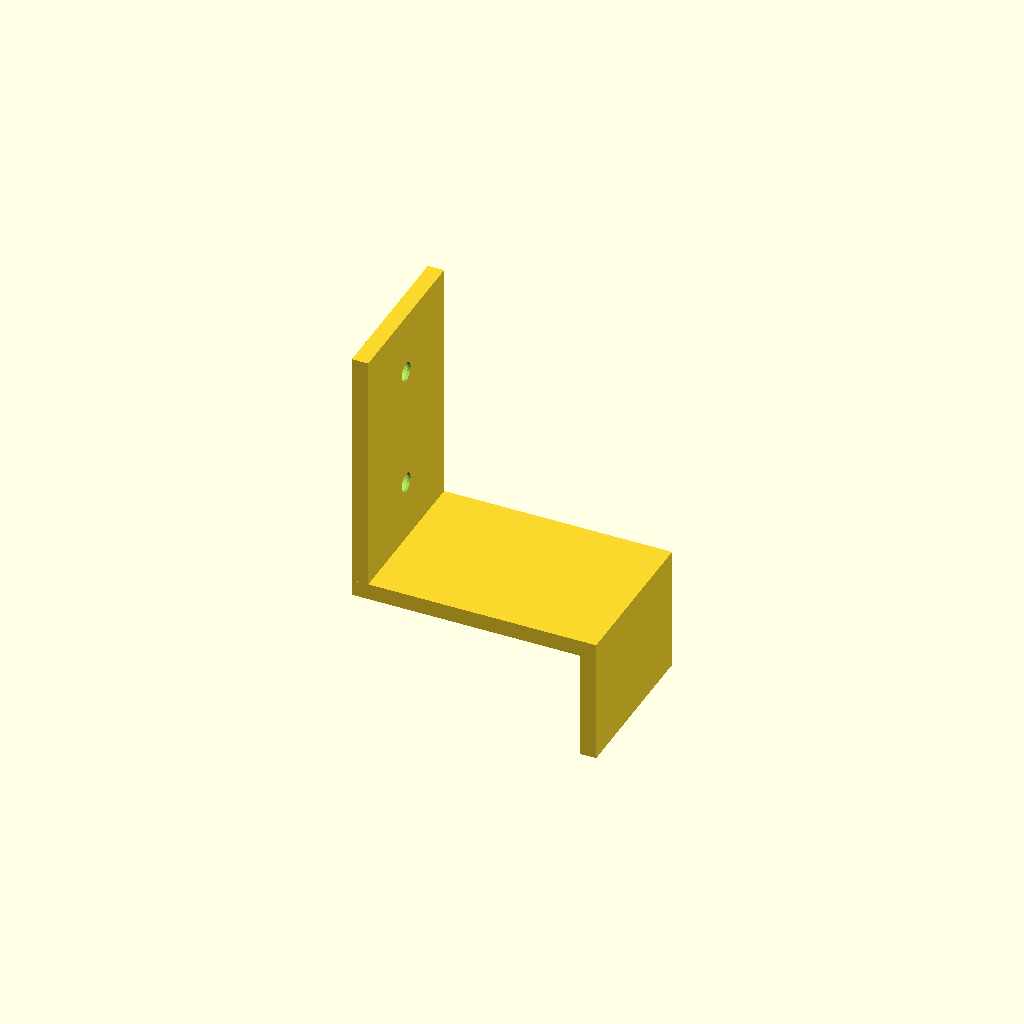
Cell 1 — every parameter at its default value.
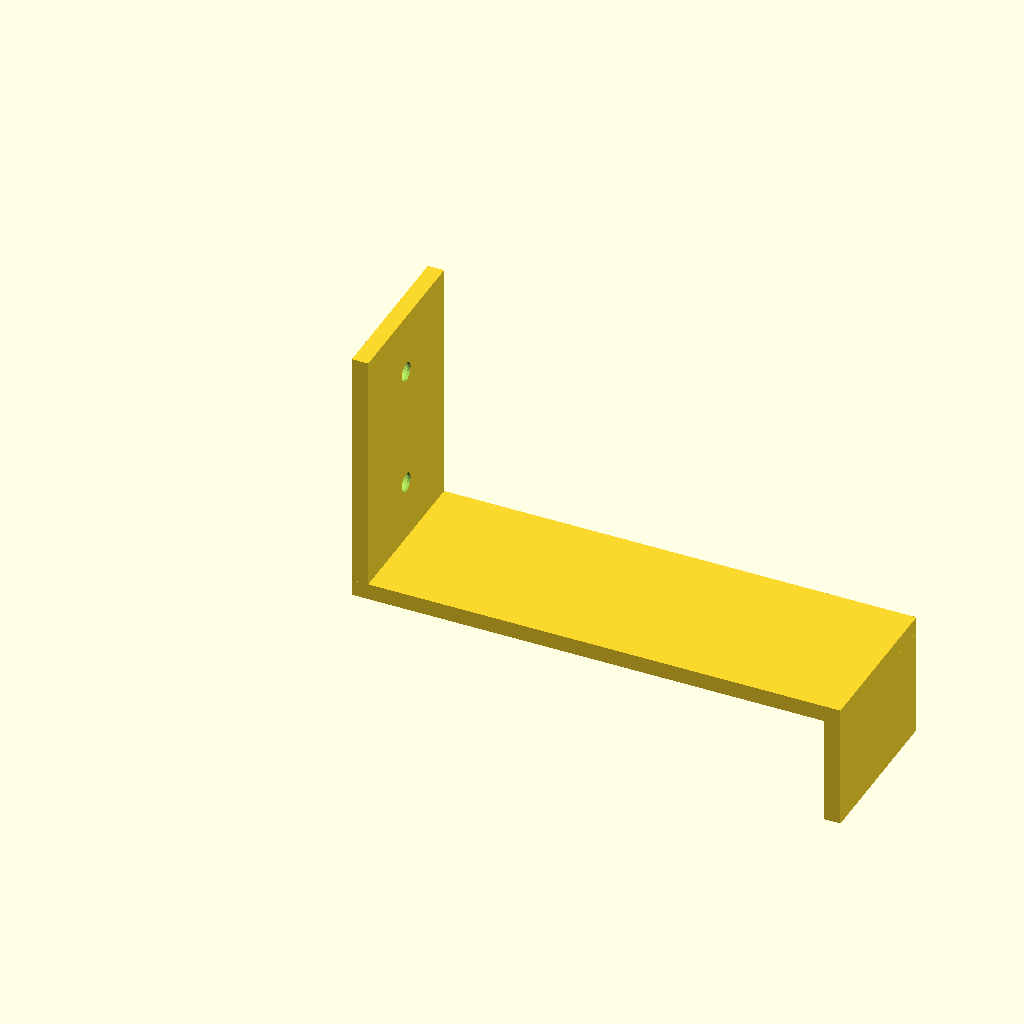
Cell 2 — beam_face set to 90, the other parameters unchanged.
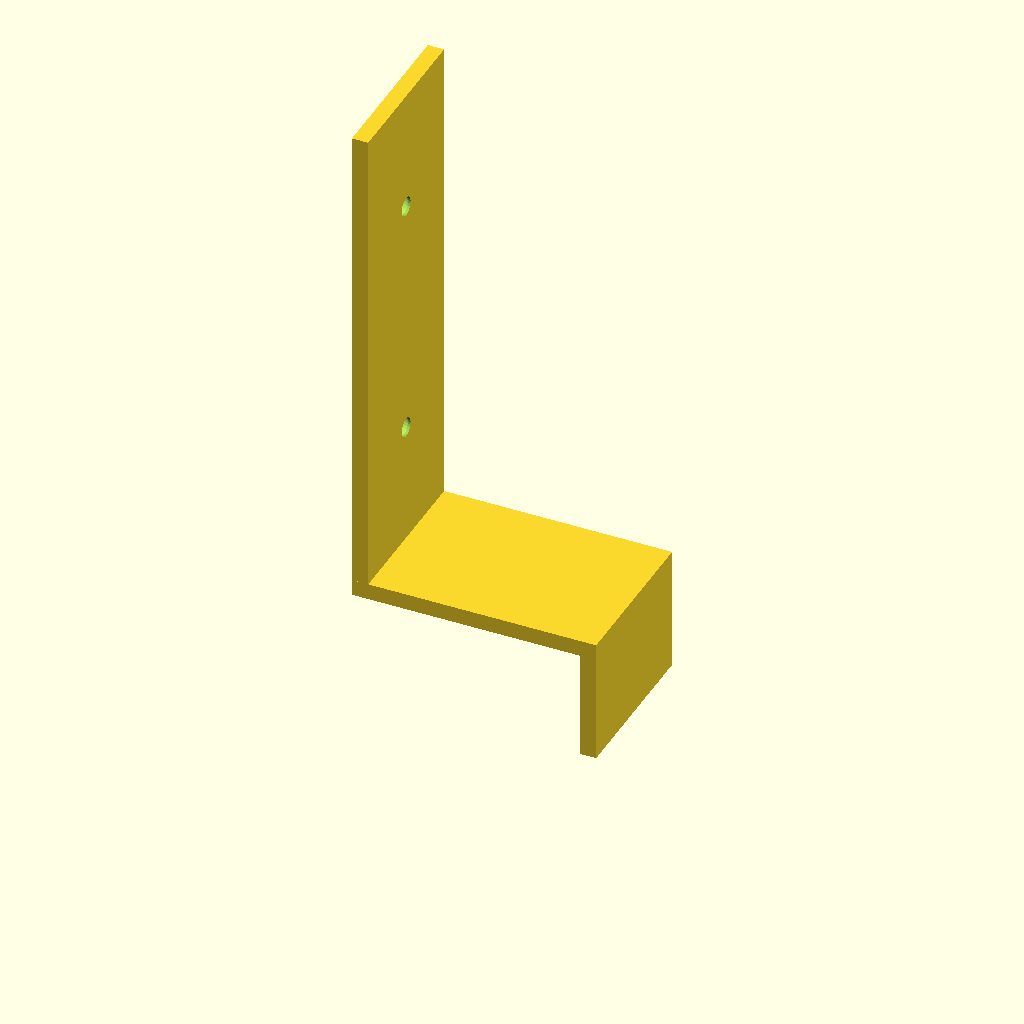
Cell 3 — back_height set to 90, the other parameters unchanged.
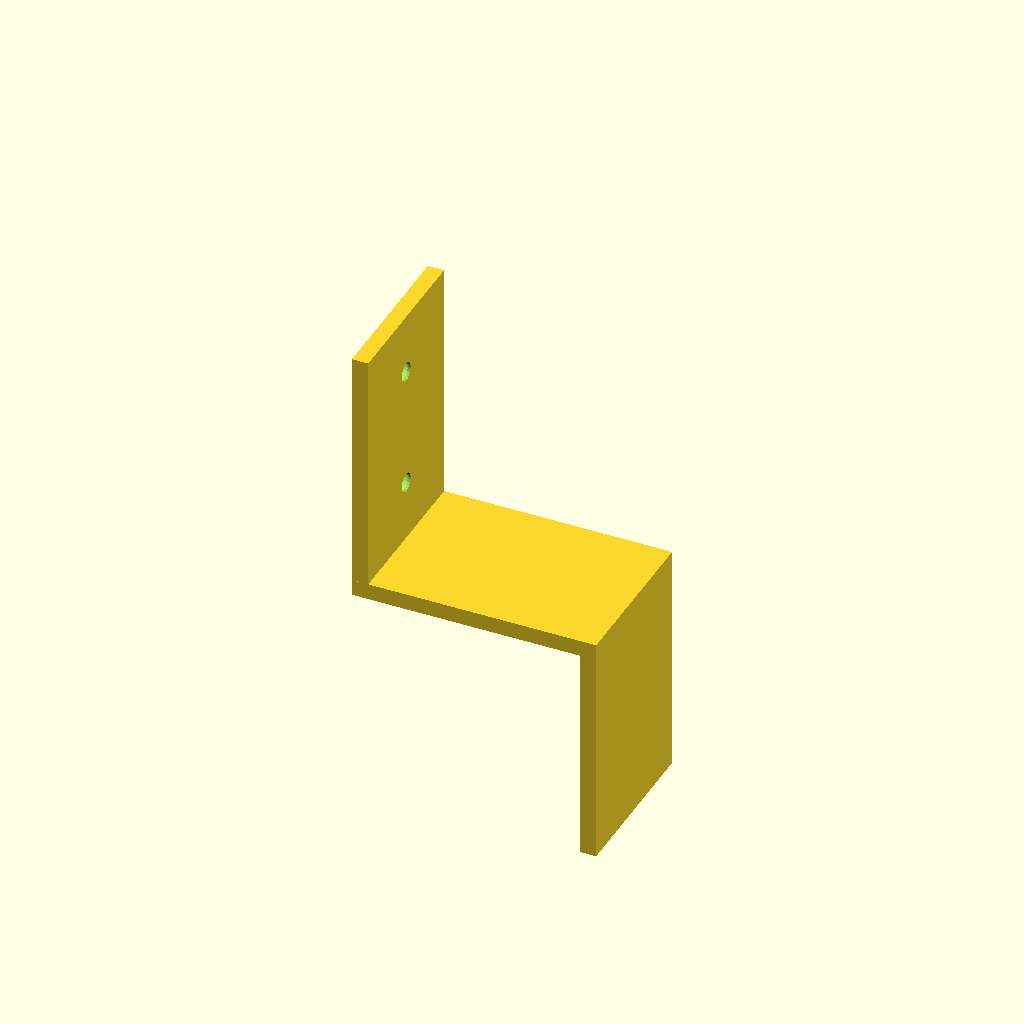
Cell 4 — sockel_h set to 40, the other parameters unchanged.
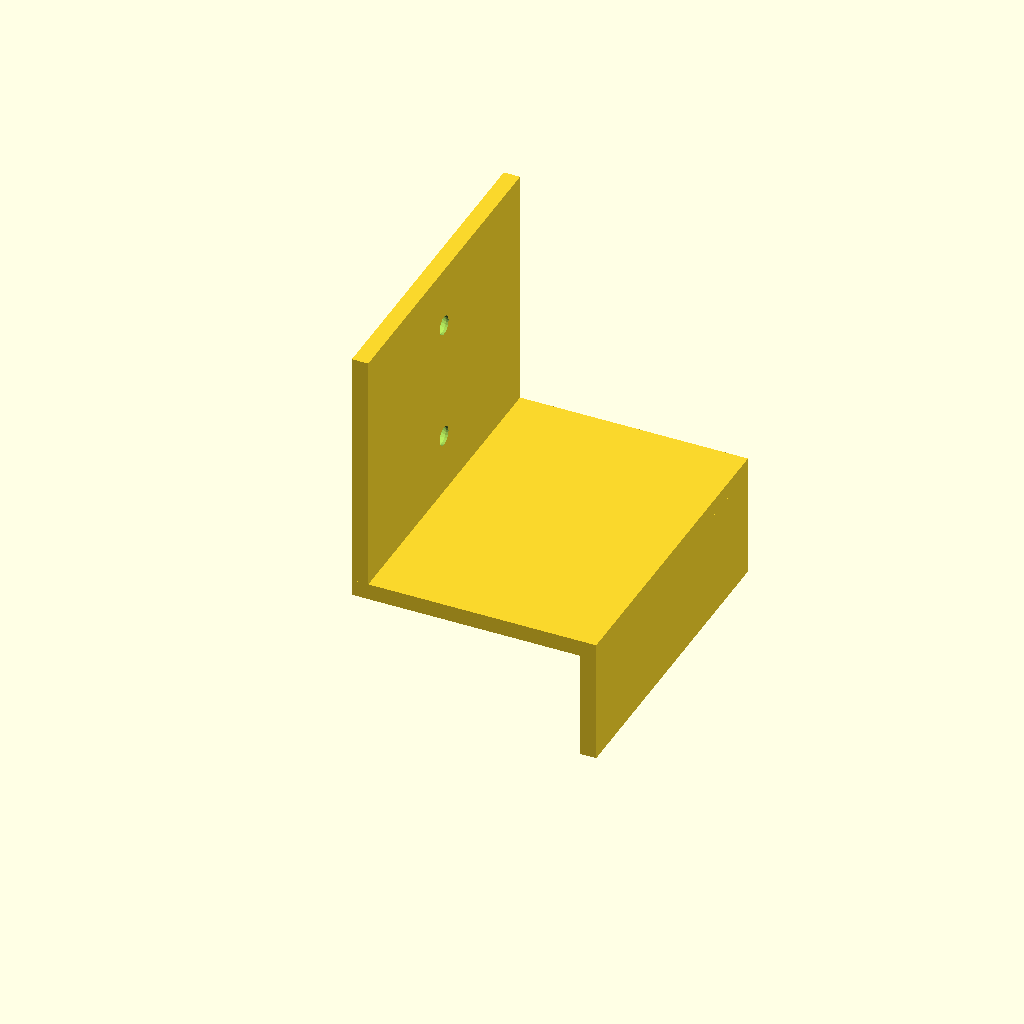
Cell 5: width = 60 (everything else at default).
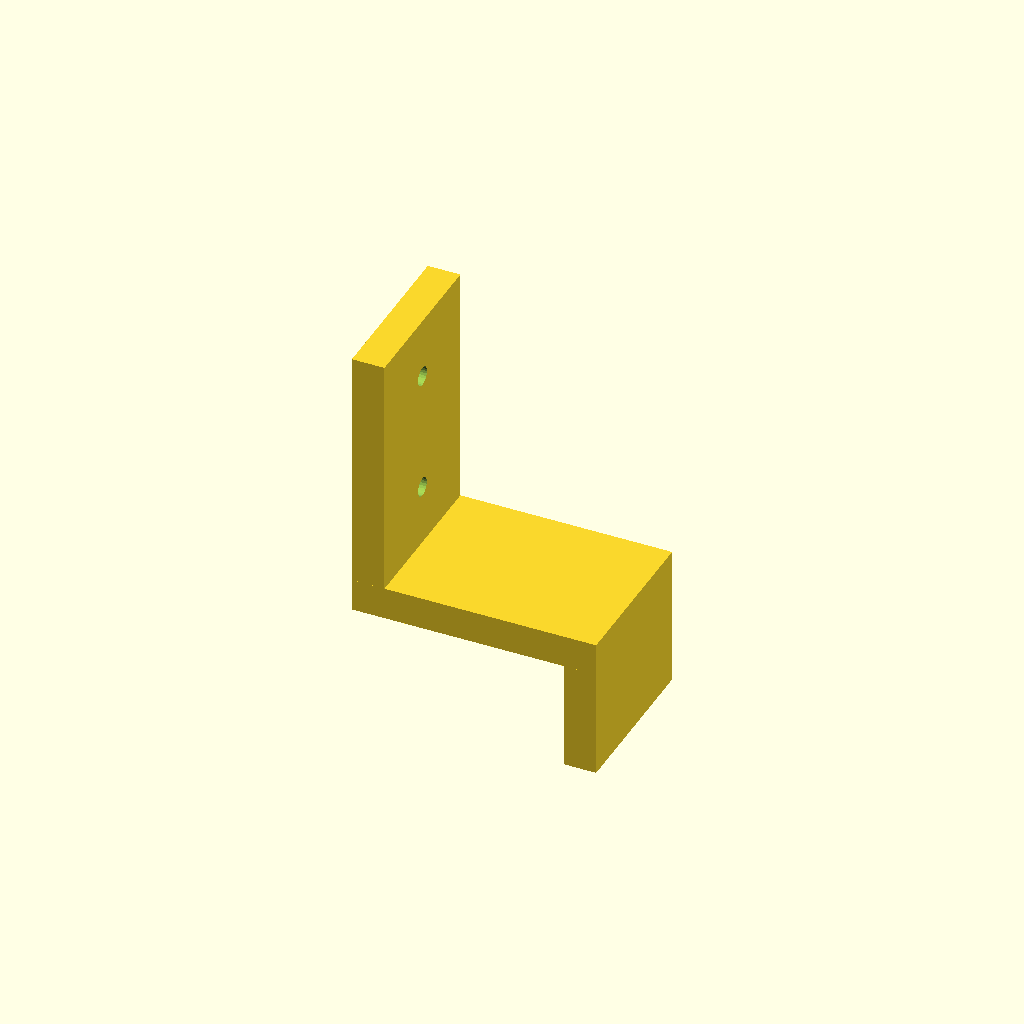
Cell 6: the same model with wall_t = 6.
One fixed orthographic camera (rotation 55°, 0°, 25°; colour scheme Cornfield) for every cell.
Source of the model, bench-leg-sockel-clip/bench-leg-sockel-clip.scad:
// Bench leg sockel clip — Z-step bracket
//
// Cross-section (side view):
//
//   |  <- back plate (screws into beam face)
//   |
//   --------|
//            |  <- sockel face (double-sided tape here)
//            |
//
// Back plate attaches to one face of the 45×45 beam.
// Horizontal spans the beam depth so the sockel face is flush with the opposite face.
// Sockel face hangs down to cover the leg extension.

// === Parameters ===
beam_face    = 45;    // 45×45 beam width / depth
back_height  = 45;    // how far up the beam the back plate grips
sockel_h     = 20;    // height of the sockel face (hanging down)
width        = 30;    // bracket width (Y axis, along beam length)
wall_t       = 3;     // wall thickness throughout
screw_d      = 3.5;   // screw shaft diameter
head_d       = 7;     // countersink head diameter
head_depth   = 2.5;   // countersink depth

// === Geometry ===
// Origin: bottom of back plate (junction with horizontal).
// Z goes UP along back plate.
// X goes outward (toward front of beam).

module sockel_clip() {
    difference() {
        union() {
            // Back plate — goes UP, screws into beam face
            cube([wall_t, width, back_height]);

            // Horizontal connector — at the bottom, spans beam depth in X
            translate([0, 0, -wall_t])
                cube([beam_face, width, wall_t]);

            // Sockel face — hangs down from far end of horizontal
            translate([beam_face - wall_t, 0, -wall_t - sockel_h])
                cube([wall_t, width, sockel_h]);
        }

        // Countersunk screw holes through back plate
        for (i = [0.25, 0.75]) {
            translate([0, width / 2, back_height * i])
            rotate([0, 90, 0]) {
                translate([0, 0, -1])
                    cylinder(d = screw_d, h = wall_t + 2, $fn = 24);
                cylinder(d1 = head_d, d2 = screw_d, h = head_depth, $fn = 24);
            }
        }
    }
}

sockel_clip();
Parameter table extracted from the source (name, type, default, range or options):
beam_face: number, default 45
back_height: number, default 45
sockel_h: number, default 20
width: number, default 30
wall_t: number, default 3
screw_d: number, default 3.5
head_d: number, default 7
head_depth: number, default 2.5
